Run: headless pygame with SDL's dummy video driver; simulated clock (each Clock.tick advances the game by its frame time, no real sleeping); random seed 0; keys injected as events and as key.get_pressed() state; no mouse input.
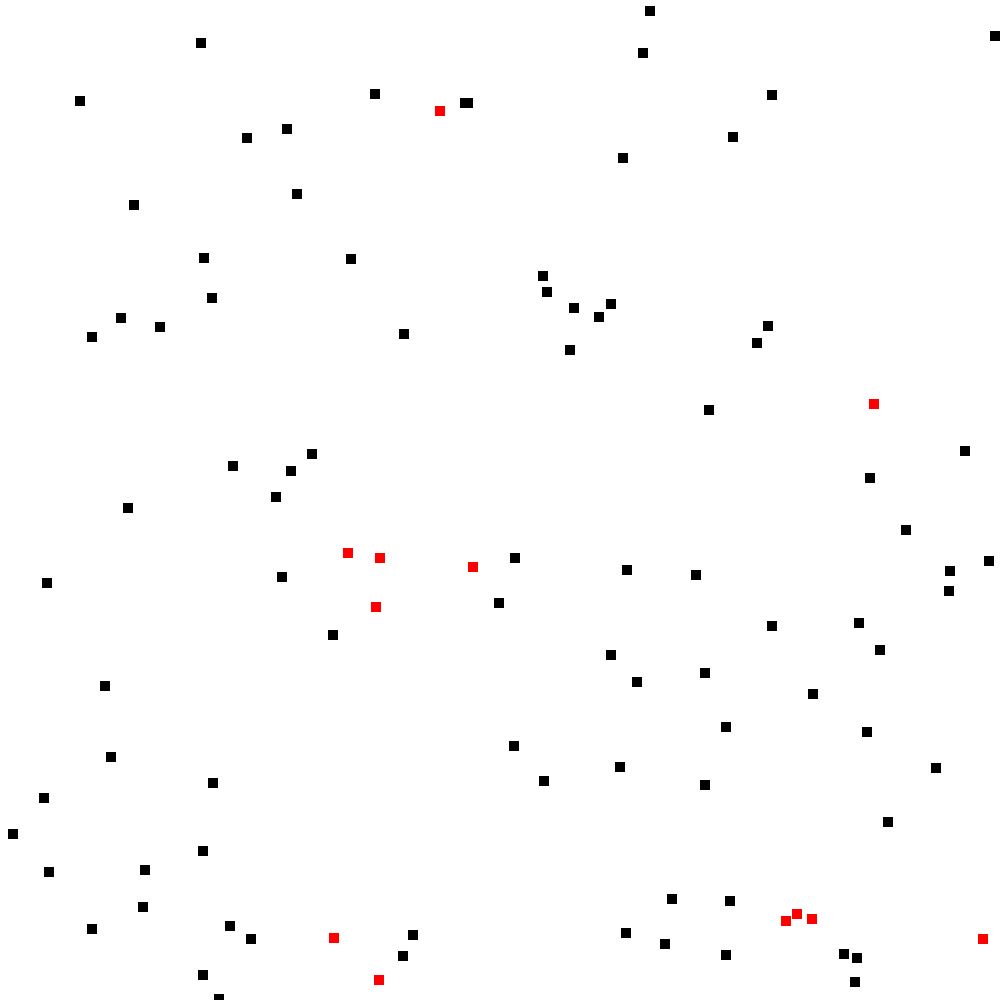
Frame 1 of 4 · flips 1–60 · no input
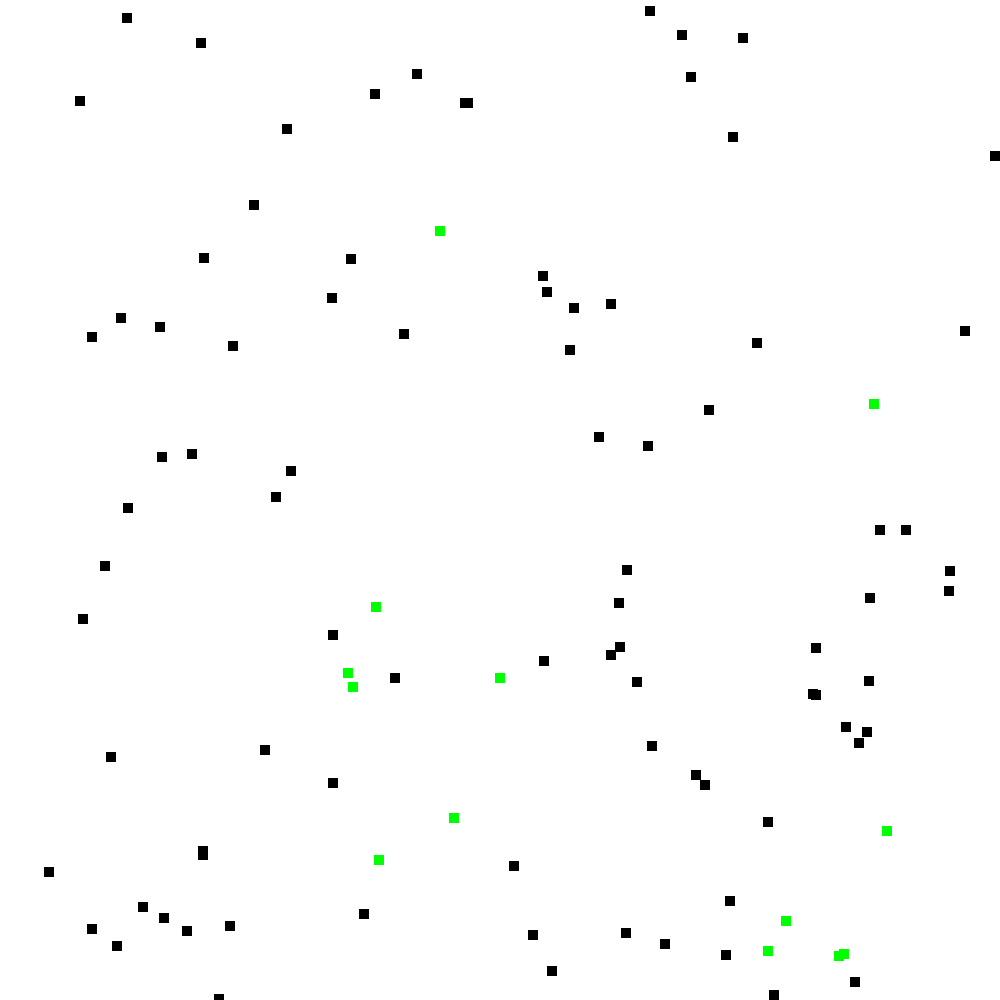
Frame 2 of 4 · flips 61–180 · tapped SPACE, RETURN · held RIGHT (→), D
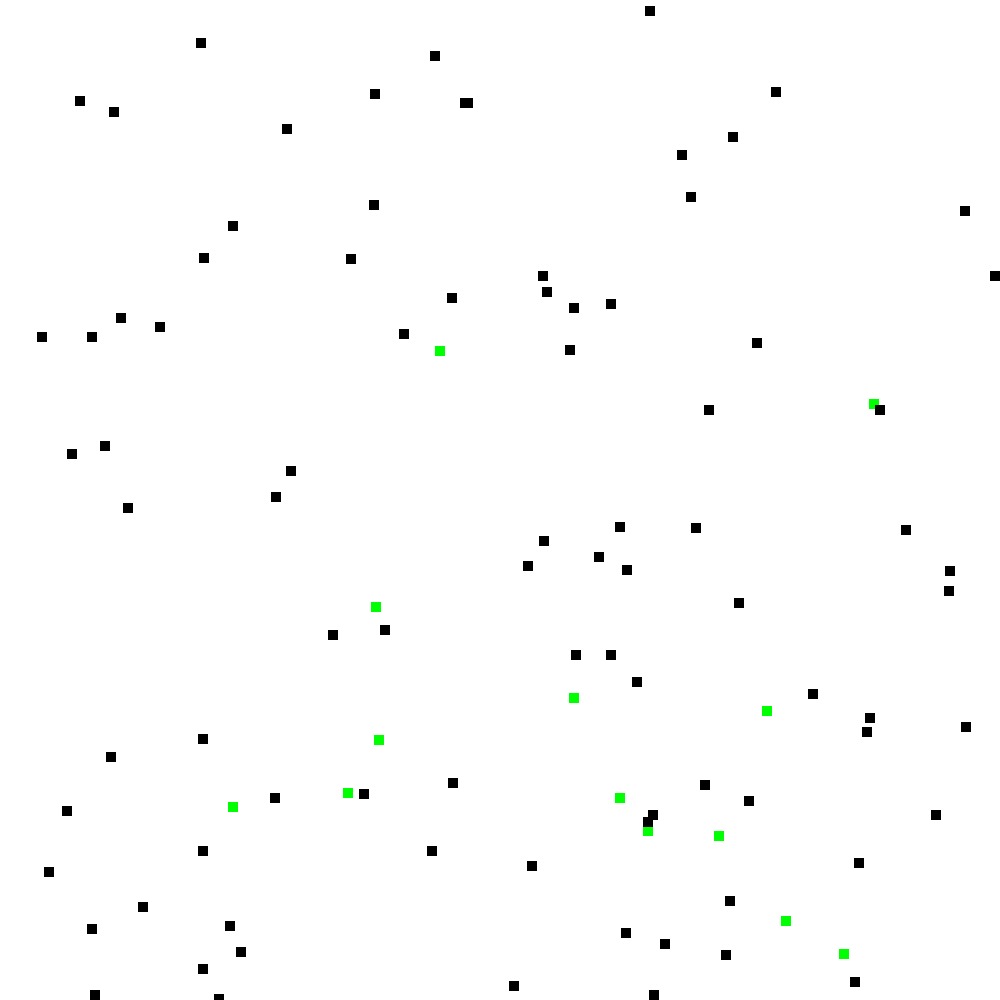
Frame 3 of 4 · flips 181–300 · held DOWN (↓), S
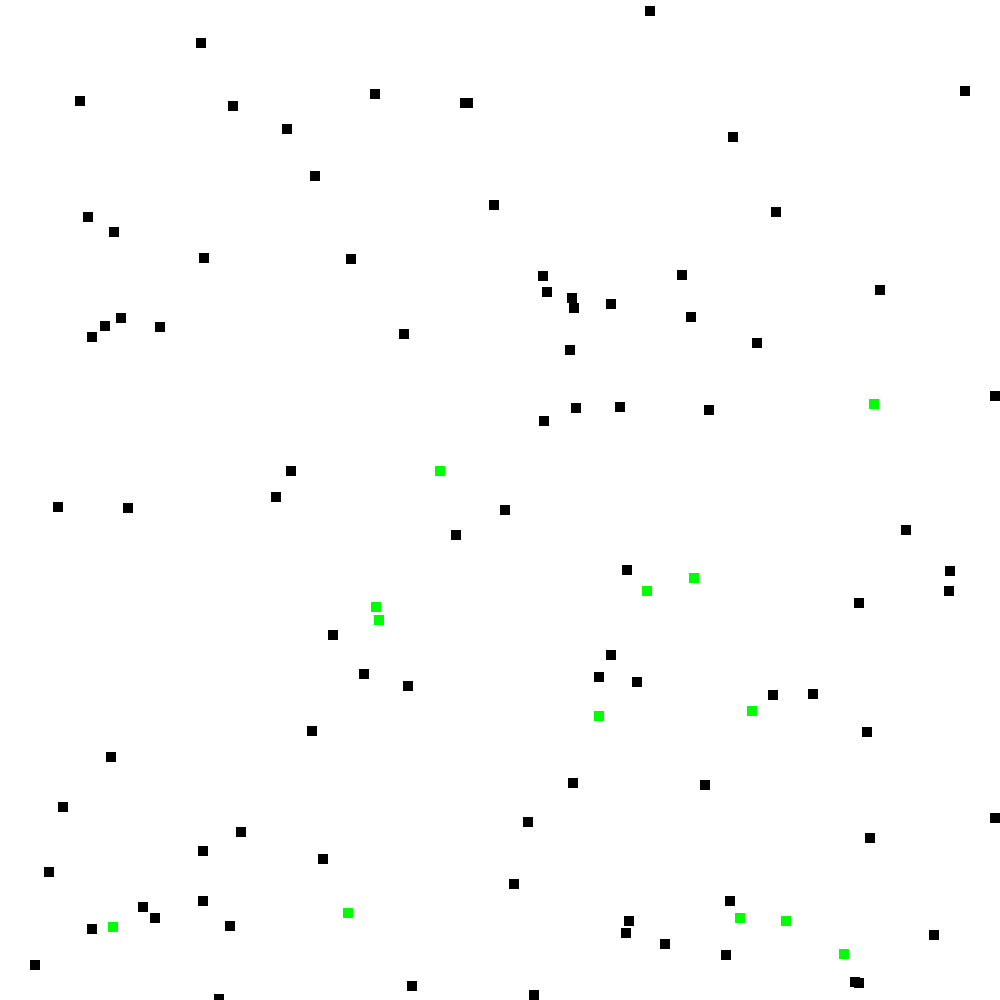
Frame 4 of 4 · flips 301–420 · held LEFT (←), A, UP (↑), W

The pygame program that drew these frames:

 
import pygame
import random
 
# Define some colors
BLACK = (0, 0, 0)
WHITE = (255, 255, 255)
RED = (255, 0, 0)
GREEN = (0, 255, 0)

# size of screen should be 1000 and block size should be 10
SCREEN_WIDTH = 1000
SCREEN_HEIGHT = 1000
BLOCK_SIZE = 10
# population size = 1000
M = 100
# inital infection rate = 0.1%
X = 0.1
# mobility = 50%
Pm = 0.5
# death probability = 2%
Pd = 0.02
# infection duration = 7 periods
K = 60
# S% of population stationary: 0 -> 1
S = 0.5

block_list = []
# position:block
block_position = dict()
infected_block = []
healthy_block = []
dead_block = []
mobile_block = []
 
 
class Block:
    """
    Class to keep track of a ball's location and vector.
    """
    def __init__(self):
        self.x = 0
        self.y = 0
        self.change_x = 0
        self.change_y = 0
        # status: infected, healthy
        self.status = None
        # after infected, periods is set to 0
        self.periods = -1
        # current direction: l, r, u, d, ul, ur, dl, dr 
        self.direction = None
        # time of the block
        self.time = 0

def make_block(status):
    """
    Function to make a new block.
    """
    block = Block()
    # Starting position of the block.
    # Take into account the block size so we don't spawn on the edge.
    block.x = random.randrange(BLOCK_SIZE/2, SCREEN_WIDTH - BLOCK_SIZE/2)
    block.y = random.randrange(BLOCK_SIZE/2, SCREEN_HEIGHT - BLOCK_SIZE/2)
    block.status = status
    if status == "infected":
        block.periods = 0
 
    return block

def make_block_mobile(block):
    """
    Function to make a block mobile.
    """
    directions = {(1, 1): "dr", (1, 0): "r", (1, -1): "ur", (0, 1): "d",(0, -1): "u",(-1, -1): "ul", 
    (-1, 0): "l", (-1, 1): "dl"}

    x = 0
    y = 0
    while x == 0 and y == 0:
        x = random.randint(-1, 1)
        y = random.randint(-1, 1)
    # Speed and direction of block: -1, 0, 1
    block.change_x = x
    block.change_y = y
    # block.change_x = 10
    # block.change_y = 10
    block.direction = directions[(x, y)]

def infect(block):
    if block.status == "cured":
        return
    for x in range(block.x - 10, block.x + 10):
        for y in range(block.y - 10, block.y + 10):
            if (x, y) in block_position:
                hit_block = block_position[(x, y)]
                if block.status == "infected" and hit_block.status == "infected":
                    continue
                elif block.status == "infected" and hit_block.status == "healthy":
                    if block.time == hit_block.time or (hit_block.change_x == 0 and hit_block.change_y == 0):
                        hit_block.status = "infected"
                        hit_block.periods = 0
                elif block.status == "healthy" and hit_block.status == "infected":
                    if block.time == hit_block.time or (hit_block.change_x == 0 and hit_block.change_y == 0):
                        block.status = "infected"
                        block.periods = 0

def eliminate_options(block):
    options = [(0, 1), (1, 0), (-1, 0), (0, -1), (1, 1), (1, -1), (-1, 1), (-1, -1)]

    # top left corner
    if block.x == 0 and block.y == 0:
        options.remove((-1, 0))
        options.remove((0, -1))
        options.remove((-1, -1))
    # top right corner
    elif block.x == SCREEN_WIDTH - BLOCK_SIZE and block.y == 0:
        options.remove((1, 0))
        options.remove((0, -1))
        options.remove((1, -1))
    # botton left corner
    elif block.x == 0 and block.y > SCREEN_HEIGHT - BLOCK_SIZE:
        options.remove((0, 1))
        options.remove((-1, 1))
        options.remove((-1, 0))
    #  botton right corner
    elif block.x > SCREEN_WIDTH - BLOCK_SIZE and block.y > SCREEN_HEIGHT - BLOCK_SIZE:
        options.remove((0, 1))
        options.remove((1, 0))
        options.remove((1, 1))
    # top
    elif block.y < 0:
        options.remove((0, -1))
    # bottom
    elif block.y > SCREEN_HEIGHT - BLOCK_SIZE:
        options.remove((0, 1))
    # left 
    elif block.x < 0:
        options.remove((-1, 0))
    # right
    else:
        options.remove((1, 0))

    return options


def mobile(block):
    """
    Function to make a block bounce if encounter a obstacle
    """
    original_x, original_y = block.x, block.y
    options = eliminate_options(block)
    block.x += block.change_x
    block.y += block.change_y
    infect(block)

    if (block.x, block.y) in block_position or block.y > SCREEN_HEIGHT - BLOCK_SIZE or block.y < 0 or block.x > SCREEN_WIDTH - BLOCK_SIZE or block.x < 0:

        while len(options) > 0:
            block.x = original_x
            block.y = original_y

            new_direction = random.choice(options)
            options.remove(new_direction)

            block.x += new_direction[0]
            block.y += new_direction[1]
            infect(block)

            if (block.x, block.y) not in block_position and block.x > 0 and block.y > 0 and block.x <= SCREEN_WIDTH - BLOCK_SIZE and block.y <= SCREEN_HEIGHT - BLOCK_SIZE :
                block.change_x = new_direction[0] 
                block.change_y = new_direction[1]
                break

    # update the block position hashmap
    del block_position[(original_x, original_y)]
    block_position[(block.x, block.y)] = block

    # # Bounce the block if needed
    # if block.y > SCREEN_HEIGHT - BLOCK_SIZE or block.y < 0:
    #     block.change_y *= -1
    # if block.x > SCREEN_WIDTH - BLOCK_SIZE or block.x < 0:
    #     block.change_x *= -1

def die(block):
    """
    Function to erase a block
    """
    block.status = "dead"
    block_list.remove(block)

 
def main():
    """
    This is our main program.
    """
    pygame.init()
    death = 0
    # Set the height and width of the screen
    size = [SCREEN_WIDTH, SCREEN_HEIGHT]
    screen = pygame.display.set_mode(size)
 
    pygame.display.set_caption("covid-19 simulation")
 
    # Loop until the user clicks the close button.
    done = False
 
    # Used to manage how fast the screen updates
    clock = pygame.time.Clock()

    num_infected = int(M * X)
    num_healthy = M - num_infected

    # make inital infected block
    for i in range(num_infected):
        block = make_block("infected")
        block_list.append(block)
        block_position[(block.x, block.y)] = block

    # make inital healthy block
    for i in range(num_healthy):
        block = make_block("healthy")
        block_list.append(block)
        block_position[(block.x, block.y)] = block

    num_stationary = int(M * S)
    num_mobile = M - num_stationary

    index_block = [i for i in range(len(block_list))]
    index_mobile_block = []
    # randomly choose the mobile block
    for i in range(num_mobile):
        index = random.randint(0, len(index_block)-1)
        index_mobile_block.append(index_block[index])
        del index_block[index]

    # make the chosen block mobile
    for i in index_mobile_block:
        make_block_mobile(block_list[i])
        mobile_block.append(block_list[i])
 
    # -------- Main Program Loop -----------
    while not done:
        # --- Event Processing
        for event in pygame.event.get():
            if event.type == pygame.QUIT:
                done = True
            # elif event.type == pygame.KEYDOWN:
            #     # Space bar! Spawn a new ball.
            #     if event.key == pygame.K_SPACE:
            #         block = make_block()
            #         block_list.append(block)

        # --- Logic
        for block in mobile_block:
            # Move the block's center
            block.time += 1
            mobile(block)
            # original_x = block.x
            # original_y = block.y
            # block.x += block.change_x
            # block.y += block.change_y
 
            # change_direction(block)
 
        # --- Drawing
        # Set the screen background
        screen.fill(WHITE)
 
        # Draw the blocks
        for block in block_list:
            if block.status == "infected":
                block.periods += 1
                if block.periods == K:
                    # the block is either dead or cured
                    poss = random.uniform(0, 1)
                    if poss < Pd:
                        die(block)
                        death += 1
                        print(death)
                        continue
                    else:
                        block.status = "cured"
                pygame.draw.rect(screen, RED, (block.x, block.y, BLOCK_SIZE, BLOCK_SIZE))
            elif block.status == "cured":
                pygame.draw.rect(screen, GREEN, (block.x, block.y, BLOCK_SIZE, BLOCK_SIZE))
            else:
                pygame.draw.rect(screen, BLACK, (block.x, block.y, BLOCK_SIZE, BLOCK_SIZE))
 
        # --- Wrap-up
        # Limit to 60 frames per second
        clock.tick(100)
 
        # Go ahead and update the screen with what we've drawn.
        pygame.display.flip()
 
    # Close everything down
    pygame.quit()
 
if __name__ == "__main__":
    main()
